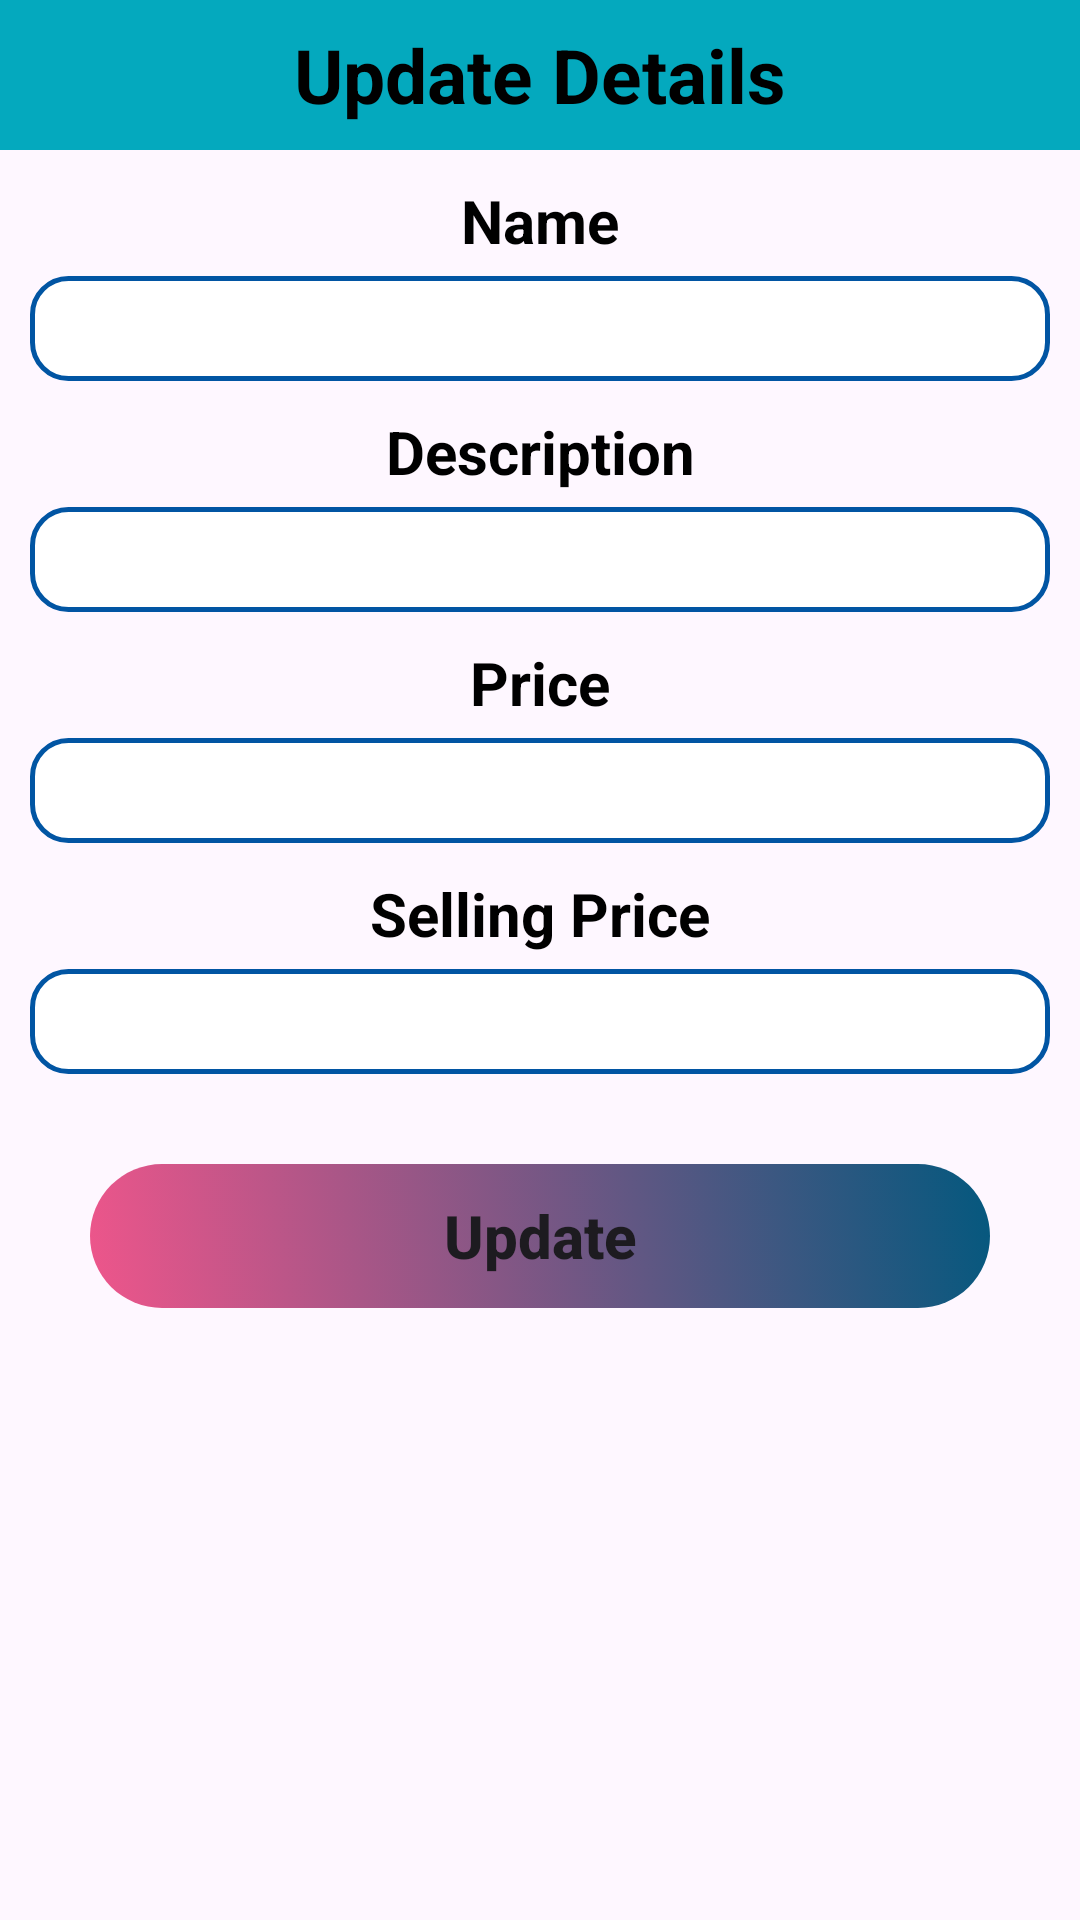

Reconstruct the res/layout file that produces this screen, plus the resources it refers to.
<!-- AndroidManifest.xml: application theme Theme.MyAdminPanel -->
<!-- res/layout/updateproducts.xml -->
<?xml version="1.0" encoding="utf-8"?>
<LinearLayout xmlns:android="http://schemas.android.com/apk/res/android"
    android:layout_width="match_parent"
    android:layout_height="match_parent"
    android:orientation="vertical">

    <TextView
        android:layout_width="match_parent"
        android:layout_height="50dp"
        android:text="Update Details"
        android:background="#04A9BE"
        android:textStyle="bold"
        android:textSize="25dp"
        android:gravity="center"
        android:textColor="@color/black"
        />

    <TextView
        android:layout_width="match_parent"
        android:layout_height="wrap_content"
        android:gravity="center"
        android:textSize="20dp"
        android:layout_marginTop="10dp"
        android:layout_marginBottom="5dp"
        android:text="Name"
        android:textStyle="bold"
        android:textColor="@color/black"
        />

    <EditText
        android:id="@+id/name"
        android:layout_width="match_parent"
        android:layout_height="35dp"
        android:background="@drawable/editview_shapes"
        android:layout_marginLeft="10dp"
        android:layout_marginRight="10dp"
        android:textColor="@color/black"
        android:gravity="center"
        />

    <TextView
        android:layout_width="match_parent"
        android:layout_height="wrap_content"
        android:gravity="center"
        android:textSize="20dp"
        android:layout_marginTop="10dp"
        android:layout_marginBottom="5dp"
        android:text="Description"
        android:textStyle="bold"
        android:textColor="@color/black"
        />

    <EditText
        android:id="@+id/desp"
        android:layout_width="match_parent"
        android:layout_height="35dp"
        android:background="@drawable/editview_shapes"
        android:layout_marginLeft="10dp"
        android:layout_marginRight="10dp"
        android:gravity="center"
        android:textColor="@color/black"
        />

    <TextView
        android:layout_width="match_parent"
        android:layout_height="wrap_content"
        android:gravity="center"
        android:textSize="20dp"
        android:layout_marginTop="10dp"
        android:layout_marginBottom="5dp"
        android:text="Price"
        android:textStyle="bold"
        android:textColor="@color/black"
        />

    <EditText
        android:id="@+id/price"
        android:layout_width="match_parent"
        android:layout_height="35dp"
        android:background="@drawable/editview_shapes"
        android:layout_marginLeft="10dp"
        android:layout_marginRight="10dp"
        android:gravity="center"
        android:textColor="@color/black"
        />

    <TextView
        android:layout_width="match_parent"
        android:layout_height="wrap_content"
        android:gravity="center"
        android:textSize="20dp"
        android:layout_marginTop="10dp"
        android:layout_marginBottom="5dp"
        android:text="Selling Price"
        android:textStyle="bold"
        android:textColor="@color/black"
        />

    <EditText
        android:id="@+id/sellingprice"
        android:layout_width="match_parent"
        android:layout_height="35dp"
        android:background="@drawable/editview_shapes"
        android:layout_marginLeft="10dp"
        android:layout_marginRight="10dp"
        android:gravity="center"
        android:textColor="@color/black"
        />

    <androidx.appcompat.widget.AppCompatButton
        android:id="@+id/updatebtn"
        android:layout_width="match_parent"
        android:layout_height="wrap_content"
        android:background="@drawable/button_color"
        android:layout_margin="30dp"
        android:text="Update"
        android:textStyle="bold"
        android:textSize="20dp"
        android:textAllCaps="false"
        android:gravity="center"
        />


</LinearLayout>
<!-- resources referenced by this layout -->
<resources>
  <!-- drawable button_color (drawable) -->
  <?xml version="1.0" encoding="utf-8"?>
  <selector xmlns:android="http://schemas.android.com/apk/res/android">
      <item>
          <shape android:shape="rectangle">
              <gradient
                  android:type="linear"
                  android:startColor="#BEE91E63"
                  android:endColor="#04587E"
                  android:angle="45">
              </gradient>
              <corners
                  android:radius="40dp"
                  ></corners>
          </shape>
      </item>
  </selector>
  <!-- drawable editview_shapes (drawable) -->
  <?xml version="1.0" encoding="utf-8"?>
  <shape xmlns:android="http://schemas.android.com/apk/res/android">
  
      <solid android:color="#ffffff"/>
      <stroke
          android:width="1.5dp"
          android:color="#0155A3"/>
      <corners android:radius="12dp"/>
  
  </shape>
  <style name="Theme.MyAdminPanel" parent="Base.Theme.MyAdminPanel" />
  <style name="Base.Theme.MyAdminPanel" parent="Theme.Material3.DayNight.NoActionBar">
          
          
      </style>
  <!-- not gathered from this repository: default colours our renderer supplied (Android Studio template values) -->
  <color name="black">#FF000000</color>
</resources>
